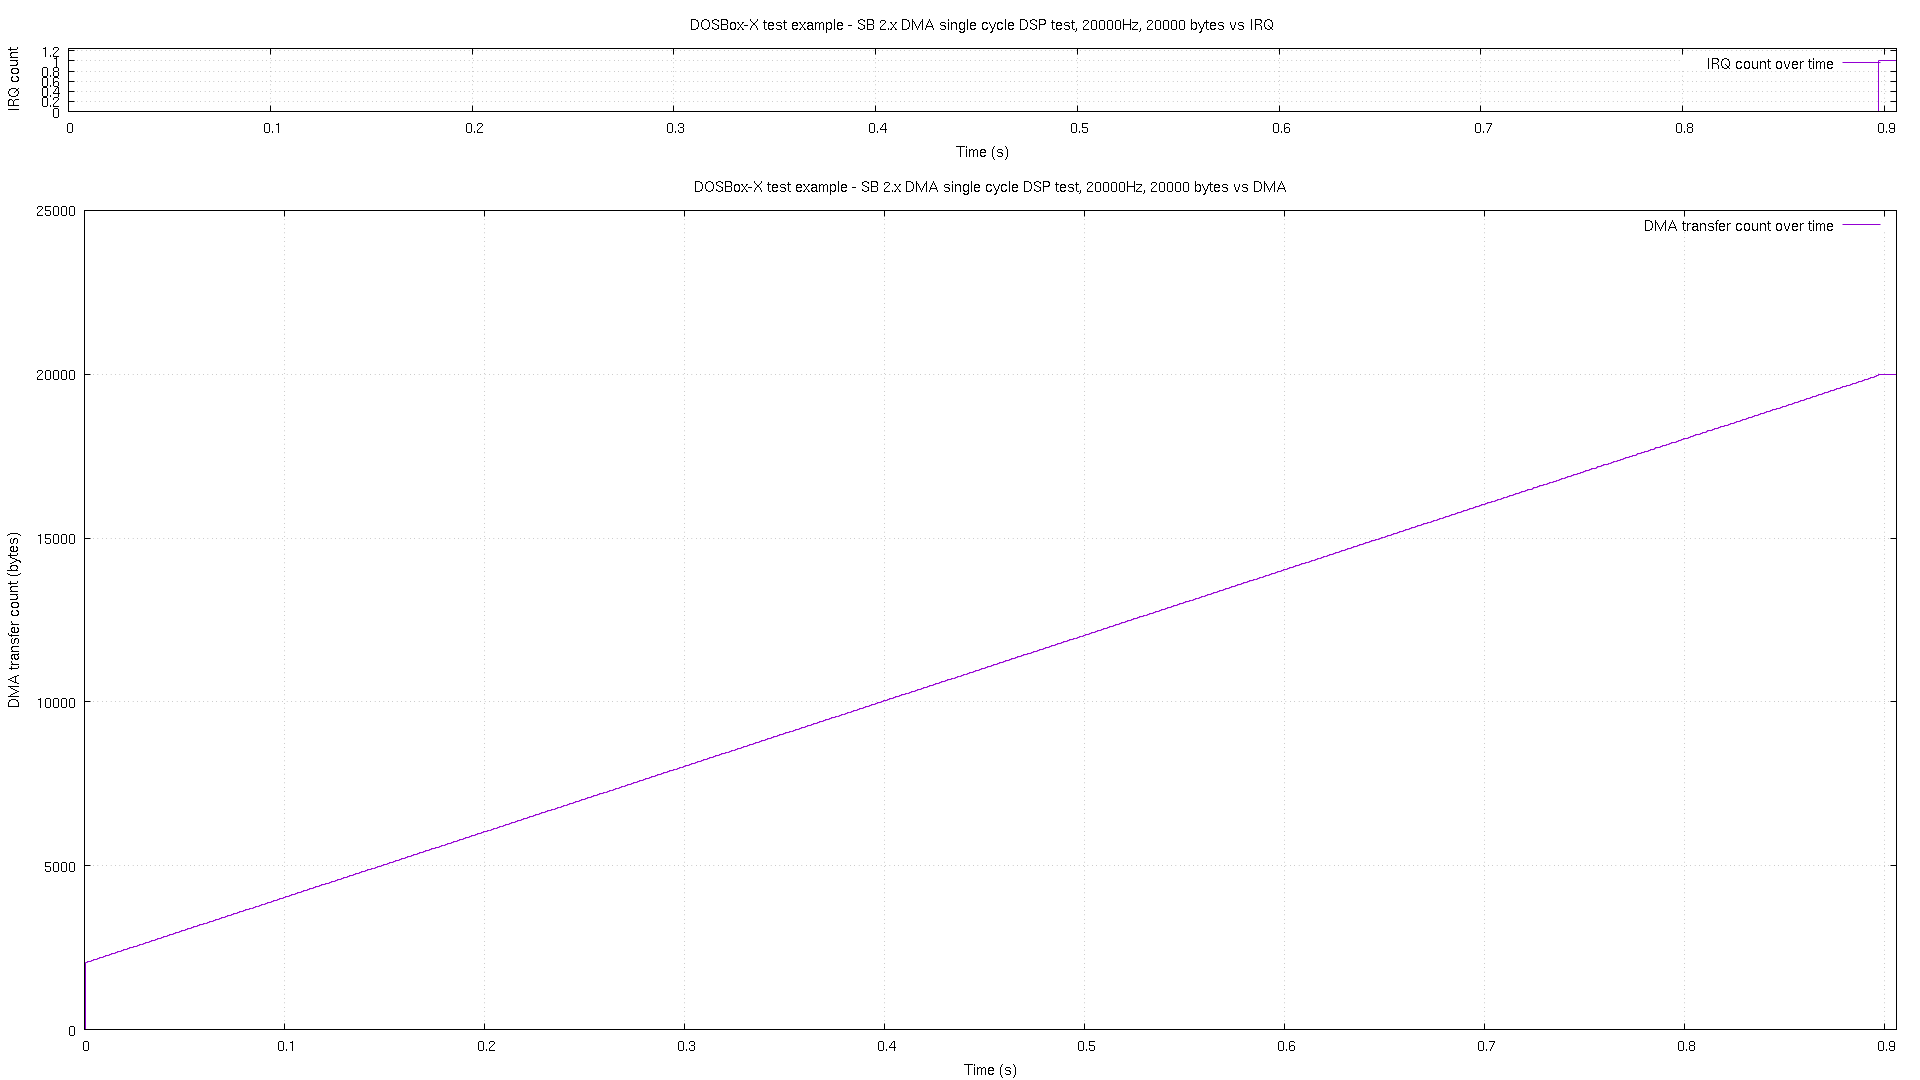

Source data for this figure (header and first rows):
# pos, time, irq
0, 2.2e-05, 0
2048, 0.000661, 0
2069, 0.001658, 0
2089, 0.002661, 0
2109, 0.003658, 0
2129, 0.004656, 0
2149, 0.005669, 0
2169, 0.006666, 0
2190, 0.007664, 0
2210, 0.008662, 0
2230, 0.009659, 0
2249, 0.01066, 0
2269, 0.01167, 0
2289, 0.01267, 0
2309, 0.01367, 0
2329, 0.01466, 0
2349, 0.01566, 0
2369, 0.01666, 0
2390, 0.01766, 0
2410, 0.01866, 0
2430, 0.01965, 0
2449, 0.02067, 0
2469, 0.02167, 0
2489, 0.02266, 0
2509, 0.02366, 0
2529, 0.02466, 0
2549, 0.02566, 0
2569, 0.02667, 0
2590, 0.02767, 0
2610, 0.02866, 0
2630, 0.02966, 0
2649, 0.03066, 0
2669, 0.03166, 0
2689, 0.03267, 0
2709, 0.03367, 0
2729, 0.03466, 0
2749, 0.03566, 0
2769, 0.03666, 0
2790, 0.03766, 0
2810, 0.03867, 0
2830, 0.03967, 0
2849, 0.04066, 0
2869, 0.04166, 0
2889, 0.04266, 0
2909, 0.04366, 0
2929, 0.04467, 0
2949, 0.04567, 0
2969, 0.04666, 0
2990, 0.04766, 0
3010, 0.04866, 0
3030, 0.04966, 0
3049, 0.05066, 0
3069, 0.05167, 0
3089, 0.05267, 0
3109, 0.05366, 0
3129, 0.05466, 0
3149, 0.05566, 0
3169, 0.05666, 0
3190, 0.05767, 0
3210, 0.05867, 0
... 840 more rows
